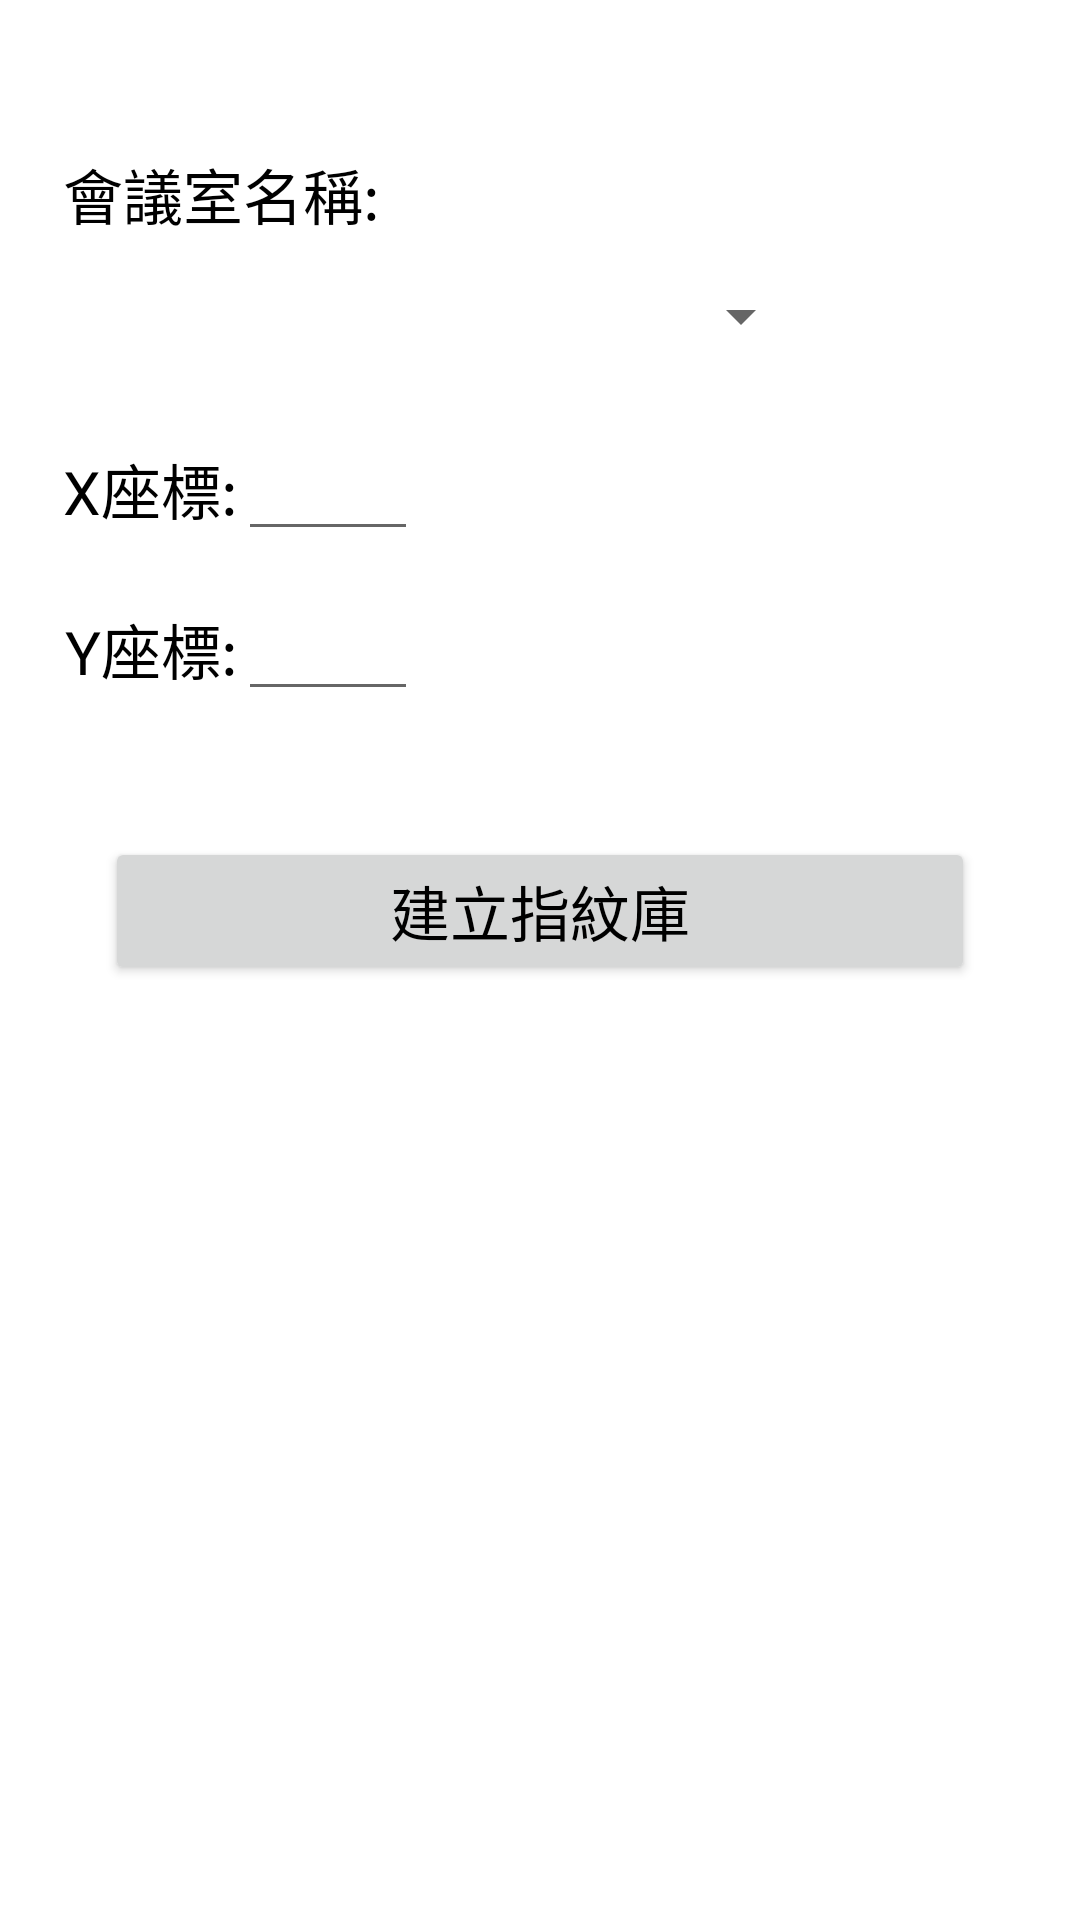

Android layout source for this screen:
<!-- AndroidManifest.xml: application theme AppTheme -->
<!-- res/layout/room_seats.xml -->
<?xml version="1.0" encoding="utf-8"?>
<LinearLayout xmlns:android="http://schemas.android.com/apk/res/android"
    android:orientation="vertical" android:layout_width="match_parent"
    android:layout_height="match_parent">

    <RelativeLayout
        android:layout_width="match_parent"
        android:layout_height="match_parent">

        <TextView
            android:id="@+id/textView"
            android:layout_width="wrap_content"
            android:layout_height="wrap_content"
            android:layout_alignParentStart="true"
            android:layout_alignParentTop="true"
            android:layout_marginStart="21dp"
            android:layout_marginTop="50dp"
            android:text="會議室名稱:"
            android:textColor="@android:color/black"
            android:textSize="20sp" />

        <Spinner
            android:id="@+id/spinner"
            android:layout_width="250dp"
            android:layout_height="wrap_content"
            android:layout_alignStart="@+id/textView"
            android:layout_below="@+id/textView"
            android:layout_marginTop="14dp" />

        <TextView
            android:id="@+id/textView9"
            android:layout_width="wrap_content"
            android:layout_height="wrap_content"
            android:layout_marginTop="31dp"
            android:text="X座標:"
            android:textColor="@android:color/black"
            android:textSize="20sp"
            android:layout_below="@+id/spinner"
            android:layout_alignStart="@+id/spinner" />

        <EditText
            android:id="@+id/x"
            android:layout_width="60dp"
            android:layout_height="wrap_content"
            android:layout_alignBaseline="@+id/textView9"
            android:layout_alignBottom="@+id/textView9"
            android:layout_toEndOf="@+id/textView9"
            android:ems="10"
            android:inputType="number" />

        <TextView
            android:id="@+id/textView11"
            android:layout_width="wrap_content"
            android:layout_height="wrap_content"
            android:layout_marginTop="18dp"
            android:text="Y座標:"
            android:textColor="@android:color/black"
            android:textSize="20sp"
            android:layout_below="@+id/x"
            android:layout_toStartOf="@+id/y" />

        <EditText
            android:id="@+id/y"
            android:layout_width="60dp"
            android:layout_height="wrap_content"
            android:layout_alignBaseline="@+id/textView11"
            android:layout_alignBottom="@+id/textView11"
            android:layout_alignStart="@+id/x"
            android:ems="10"
            android:inputType="number" />

        <Button
            android:id="@+id/setUp"
            android:layout_width="290dp"
            android:layout_height="wrap_content"
            android:text="建立指紋庫"
            android:textSize="20sp"
            android:layout_marginTop="42dp"
            android:layout_below="@+id/y"
            android:layout_centerHorizontal="true" />

    </RelativeLayout>
</LinearLayout>
<!-- resources referenced by this layout -->
<resources>
  <style name="AppTheme" parent="Base.Theme.AppCompat.Light.DarkActionBar">
          
          <item name="colorPrimary">@color/colorAccent</item>
          <item name="colorPrimaryDark">@android:color/black</item>
          <item name="colorAccent">#000000</item>
          <item name="android:colorBackground">@android:color/background_light</item>
          <item name="android:textColorPrimary">@android:color/background_dark</item>
          <item name="android:textColorPrimaryInverse">@android:color/background_dark</item>
      </style>
  <color name="colorAccent">#314668</color>
</resources>
